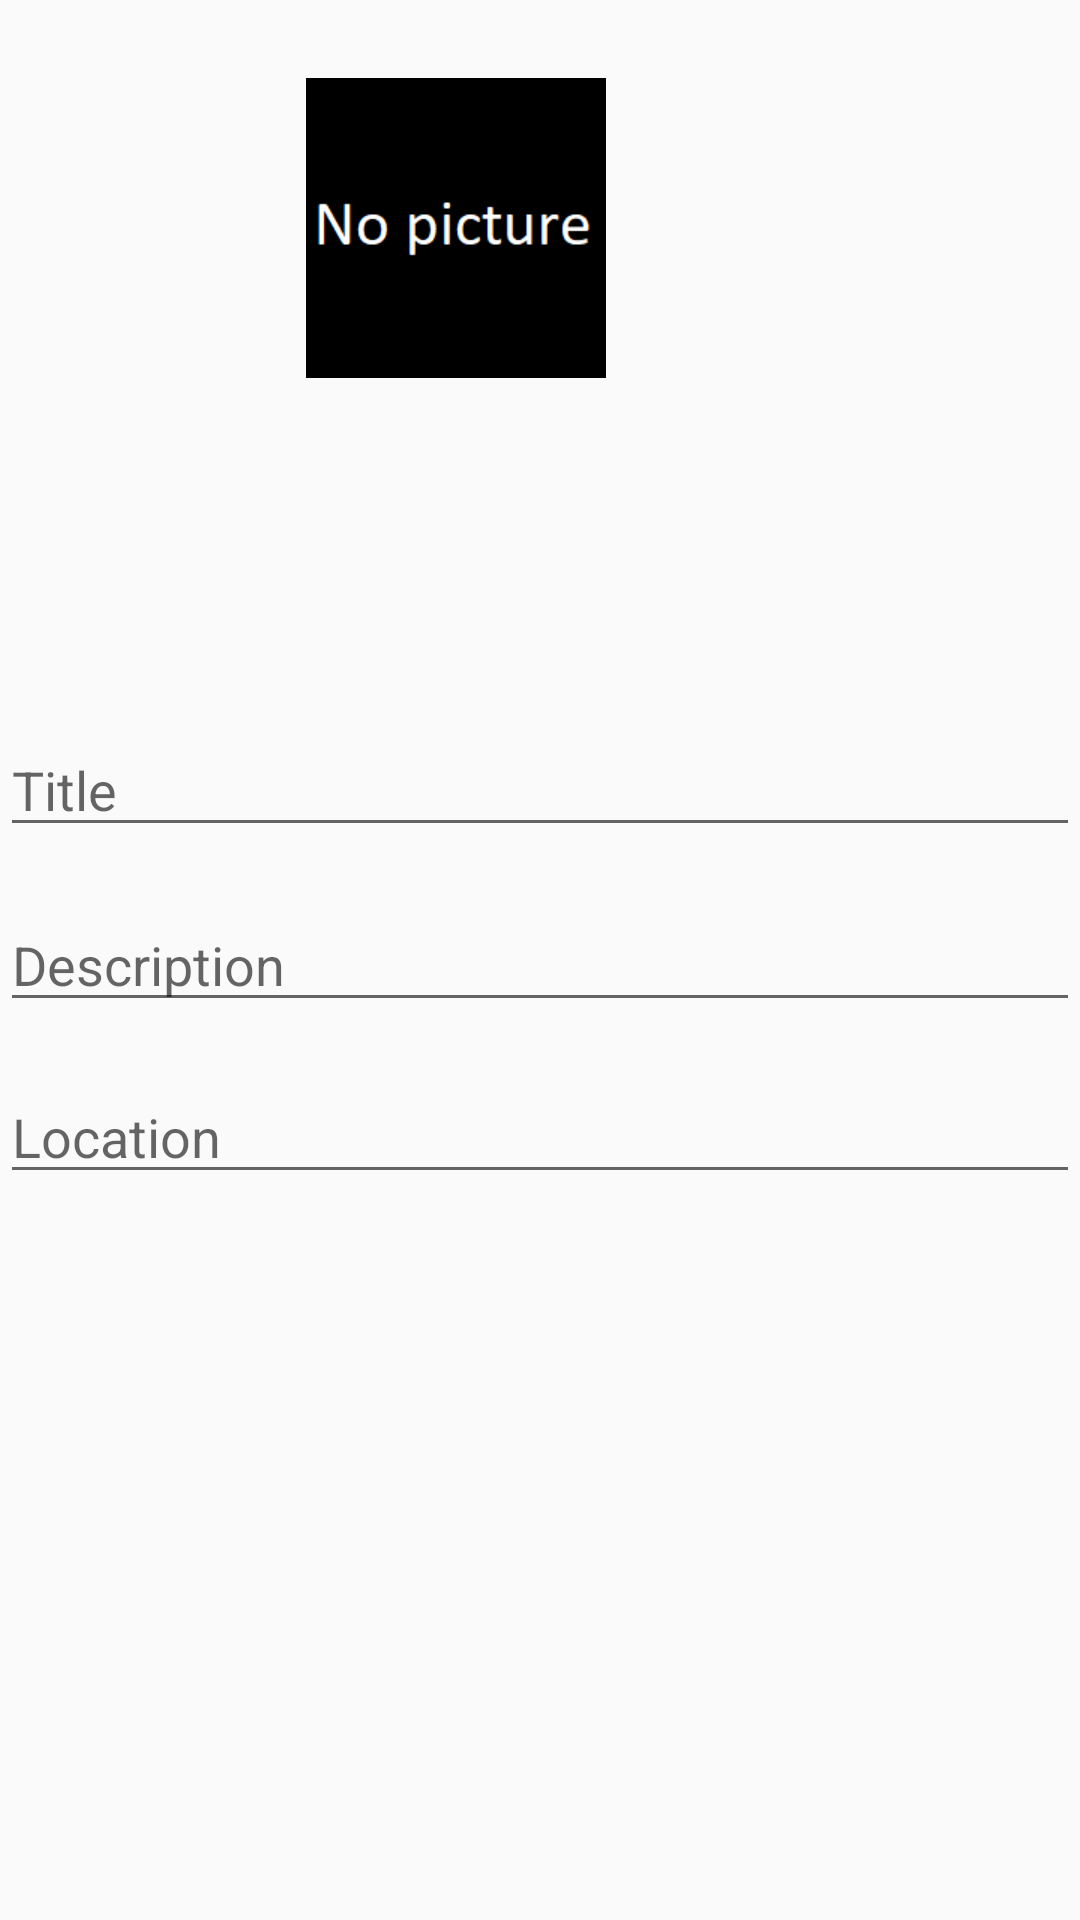

Layout XML and referenced resources for this Android screen:
<!-- AndroidManifest.xml: application theme Theme.AppCompat.Light.NoActionBar -->
<!-- res/layout/update_memory_activity.xml -->
<?xml version="1.0" encoding="utf-8"?>
<RelativeLayout xmlns:android="http://schemas.android.com/apk/res/android"
    xmlns:app="http://schemas.android.com/apk/res-auto"
    android:orientation="vertical" android:layout_width="match_parent"
    android:layout_height="match_parent">

    <EditText
        android:layout_width="wrap_content"
        android:layout_height="wrap_content"
        android:inputType="textPersonName"
        android:hint="Description"
        android:ems="10"
        android:id="@+id/edtDes"
        android:layout_centerVertical="true"
        android:layout_alignParentRight="true"
        android:layout_alignParentEnd="true"
        android:layout_alignParentLeft="true"
        android:layout_alignParentStart="true" />

    <EditText
        android:id="@+id/edtTitle"
        android:layout_width="wrap_content"
        android:layout_height="wrap_content"
        android:inputType="textPersonName"
        android:ems="10"
        android:hint="Title"
        android:layout_above="@+id/edtDes"
        android:layout_alignParentLeft="true"
        android:layout_alignParentStart="true"
        android:layout_marginBottom="17dp"
        android:layout_alignParentRight="true"
        android:layout_alignParentEnd="true" />


    <ImageView
        android:id="@+id/memoryImg"
        android:layout_width="100dp"
        android:layout_height="100dp"
        android:layout_marginBottom="10dp"
        android:layout_alignParentStart="true"
        android:layout_alignParentLeft="true"
        android:layout_alignParentTop="true"
        android:layout_marginStart="102dp"
        android:layout_marginLeft="102dp"
        android:layout_marginTop="26dp"
        app:srcCompat="@drawable/no_picture" />

    <EditText
        android:hint="Location"
        android:id="@+id/edtLoc"
        android:layout_width="match_parent"
        android:layout_height="wrap_content"
        android:layout_below="@+id/edtDes"
        android:layout_alignParentStart="true"
        android:layout_alignParentLeft="true"
        android:layout_marginStart="0dp"
        android:layout_marginLeft="0dp"
        android:layout_marginTop="16dp"
        android:ems="10"
        android:inputType="textPersonName"/>
</RelativeLayout>
<!-- resources referenced by this layout -->
<resources>
  <!-- drawable no_picture: png bitmap (drawable, 1509 bytes) -->
</resources>
